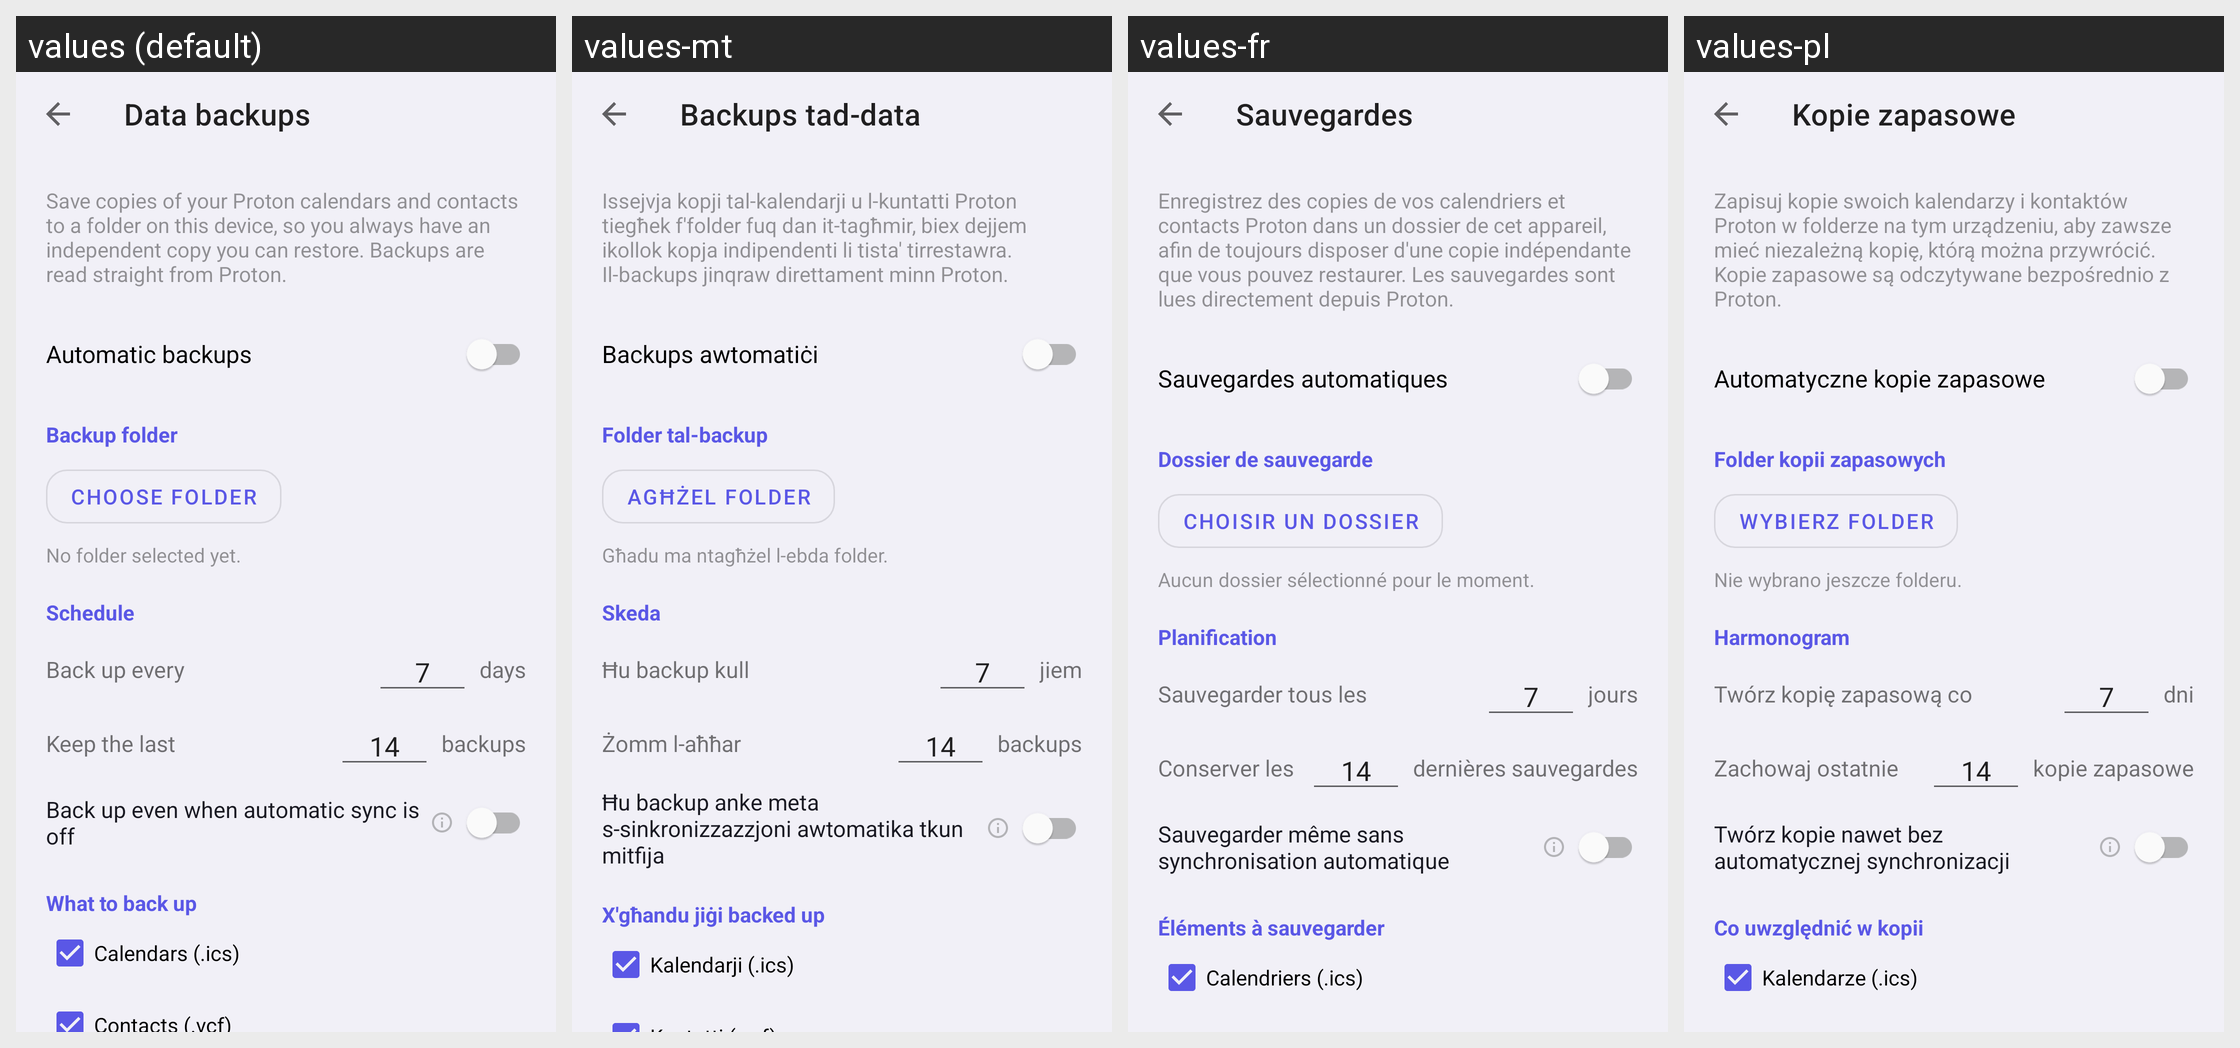

The Android screen above is rendered under several locales of the same app. Produce the string resources it draws, with the default and per-locale values.
Android screen res/layout/activity_backup_settings.xml rendered under 4 locales, left to right: values (default), values-mt, values-fr, values-pl. Device: Nexus 5 (rendered at 1080×1920; each locale shown at half size, 540×960, under a caption strip naming it); theme Theme.SyncForProton.
Other locales in the repository, not shown: values-bg, values-cs, values-da, values-de, values-el, values-es, values-et, values-fi, values-ga, values-hr, values-hu, values-it, values-lt, values-lv, values-nb, values-nl, values-pt, values-ro, values-sk, values-sl, values-sv.
Strings drawn on this screen, with the default value and each locale's value (text and hints the layout hard-codes, and strings that could not be matched under every locale, appear in the picture but are not listed):

backup_data_title
  values: Data backups
  values-mt: Backups tad-data
  values-fr: Sauvegardes
  values-pl: Kopie zapasowe

backup_data_intro
  values: Save copies of your Proton calendars and contacts to a folder on this device, so you always have an independent copy you can restore. Backups are read straight from Proton.
  values-mt: Issejvja kopji tal-kalendarji u l-kuntatti Proton tiegħek f'folder fuq dan it-tagħmir, biex dejjem ikollok kopja indipendenti li tista' tirrestawra. Il-backups jinqraw direttament minn Proton.
  values-fr: Enregistrez des copies de vos calendriers et contacts Proton dans un dossier de cet appareil, afin de toujours disposer d'une copie indépendante que vous pouvez restaurer. Les sauvegardes sont lues directement depuis Proton.
  values-pl: Zapisuj kopie swoich kalendarzy i kontaktów Proton w folderze na tym urządzeniu, aby zawsze mieć niezależną kopię, którą można przywrócić. Kopie zapasowe są odczytywane bezpośrednio z Proton.

backup_enable_auto
  values: Automatic backups
  values-mt: Backups awtomatiċi
  values-fr: Sauvegardes automatiques
  values-pl: Automatyczne kopie zapasowe

backup_section_folder
  values: Backup folder
  values-mt: Folder tal-backup
  values-fr: Dossier de sauvegarde
  values-pl: Folder kopii zapasowych

backup_choose_folder
  values: Choose folder
  values-mt: Agħżel folder
  values-fr: Choisir un dossier
  values-pl: Wybierz folder

backup_folder_none
  values: No folder selected yet.
  values-mt: Għadu ma ntagħżel l-ebda folder.
  values-fr: Aucun dossier sélectionné pour le moment.
  values-pl: Nie wybrano jeszcze folderu.

backup_section_schedule
  values: Schedule
  values-mt: Skeda
  values-fr: Planification
  values-pl: Harmonogram

backup_interval_label
  values: Back up every
  values-mt: Ħu backup kull
  values-fr: Sauvegarder tous les
  values-pl: Twórz kopię zapasową co

backup_default_interval
  values: 7
  values-mt: 7  [not translated; the default value is used]
  values-fr: 7  [not translated; the default value is used]
  values-pl: 7  [not translated; the default value is used]

backup_unit_days
  values: days
  values-mt: jiem
  values-fr: jours
  values-pl: dni

backup_retention_label
  values: Keep the last
  values-mt: Żomm l-aħħar
  values-fr: Conserver les
  values-pl: Zachowaj ostatnie

backup_default_retention
  values: 14
  values-mt: 14  [not translated; the default value is used]
  values-fr: 14  [not translated; the default value is used]
  values-pl: 14  [not translated; the default value is used]

backup_unit_runs
  values: backups
  values-mt: backups
  values-fr: dernières sauvegardes
  values-pl: kopie zapasowe

backup_when_auto_sync_off_label
  values: Back up even when automatic sync is off
  values-mt: Ħu backup anke meta s-sinkronizzazzjoni awtomatika tkun mitfija
  values-fr: Sauvegarder même sans synchronisation automatique
  values-pl: Twórz kopie nawet bez automatycznej synchronizacji

backup_section_contents
  values: What to back up
  values-mt: X'għandu jiġi backed up
  values-fr: Éléments à sauvegarder
  values-pl: Co uwzględnić w kopii

backup_include_calendars_label
  values: Calendars (.ics)
  values-mt: Kalendarji (.ics)
  values-fr: Calendriers (.ics)
  values-pl: Kalendarze (.ics)
